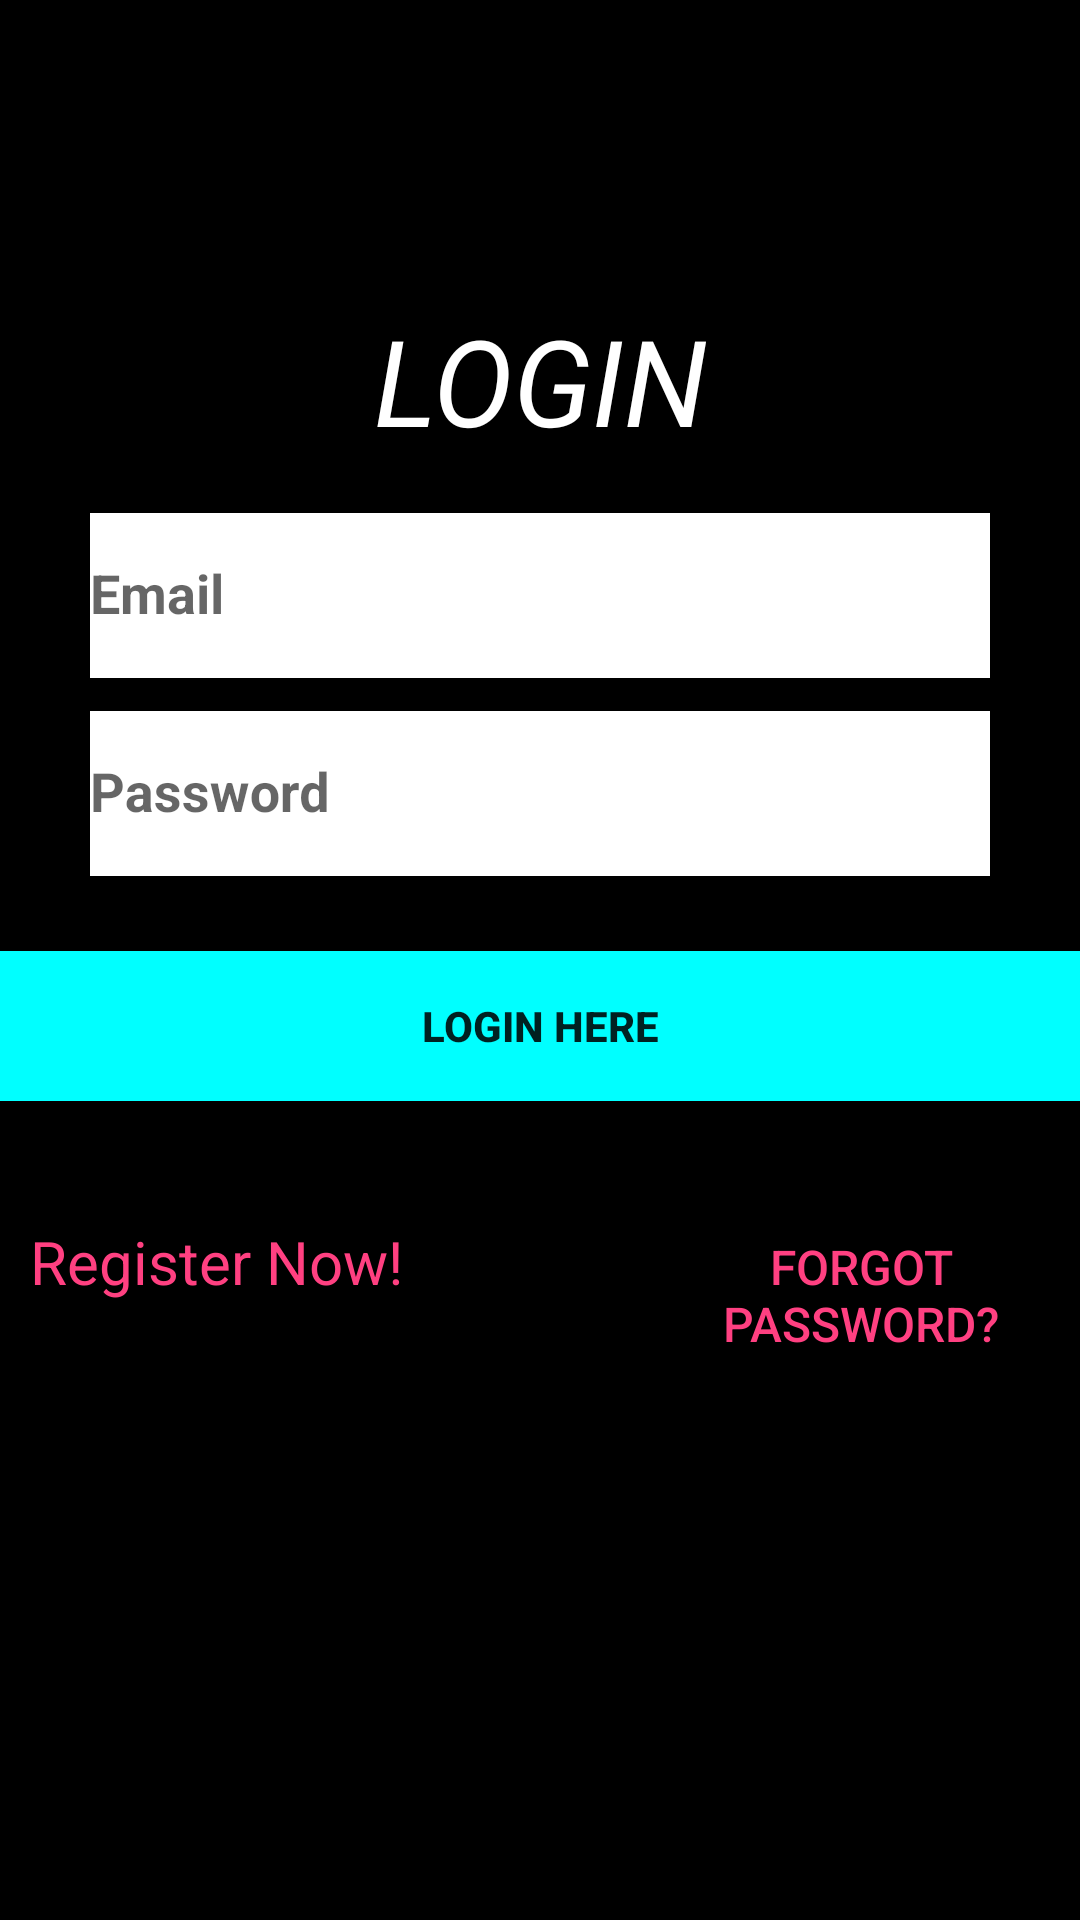

Layout XML and referenced resources for this Android screen:
<!-- AndroidManifest.xml: application theme AppTheme -->
<!-- res/layout/activity_login.xml -->
<?xml version="1.0" encoding="utf-8"?>
<RelativeLayout xmlns:android="http://schemas.android.com/apk/res/android"
    xmlns:app="http://schemas.android.com/apk/res-auto"
    xmlns:tools="http://schemas.android.com/tools"
    android:layout_width="match_parent"
    android:layout_height="match_parent"
    tools:context="vishaljai.fuzzy.login">
    <LinearLayout
        android:paddingTop="100dp"
        android:layout_width="match_parent"
        android:layout_height="match_parent"
        android:orientation="vertical"
        android:background="#000000"
        >


        <TextView
            android:layout_width="match_parent"
            android:layout_height="60dp"
            android:textSize="40dp"
            android:gravity="center_horizontal"
            android:text="LOGIN"
            android:textColor="#FFFFFF"
            android:textStyle="italic"
            />


        <android.support.design.widget.TextInputLayout
            android:layout_width="match_parent"
            android:layout_height="wrap_content">
            <EditText
                android:id="@+id/id_lemail"

                android:layout_width="300dp"
                android:layout_height="55dp"
                android:layout_gravity="center"
                android:hint="Email"
                android:layout_marginTop="10dp"
                android:background="#FFFFFF"
                android:textColor="@color/colorPrimary"
                android:textStyle="bold"/>

        </android.support.design.widget.TextInputLayout>

        <android.support.design.widget.TextInputLayout
            android:layout_width="match_parent"
            android:layout_height="wrap_content">

            <EditText
                android:id="@+id/id_lpass"
                android:layout_width="300dp"
                android:layout_height="55dp"
                android:layout_gravity="center"
                android:layout_marginTop="10dp"
                android:inputType="textPassword"
                android:hint="Password"
                android:background="#FFFFFF"
                android:textStyle="bold"
                android:textColor="@color/colorPrimaryDark"/>

        </android.support.design.widget.TextInputLayout>


        <Button
            android:id="@+id/btn_llogin"
            android:layout_width="match_parent"
            android:layout_height="50dp"
            android:layout_marginTop="25dp"
            android:textColorHighlight="@color/colorAccent"
            android:background="#00FFFF"
            android:textStyle="bold"
            android:text="Login here"
            android:onClick="btnUserLogin_click"/>

        <LinearLayout
            android:layout_width="match_parent"
            android:layout_height="match_parent"
            android:orientation="horizontal"

            >

            <TextView
                android:layout_width="wrap_content"
                android:layout_height="wrap_content"
                android:text="Register Now!"
                android:textSize="20dp"
                android:onClick="btnlogkasign"
                android:layout_marginTop="40dp"
                android:layout_marginLeft="10dp"
                android:textColor="@color/colorAccent"/>
            <Button
                android:layout_width="wrap_content"
                android:layout_height="wrap_content"
                android:text="Forgot Password?"
                android:textColor="@color/colorAccent"
                android:background="#000000"
                android:layout_marginTop="40dp"
                android:layout_marginLeft="80dp"
                android:textSize="16dp"
                android:onClick="btnForget"/>
        </LinearLayout>



    </LinearLayout>
</RelativeLayout>
<!-- resources referenced by this layout -->
<resources>
  <color name="colorAccent">#FF4081</color>
  <color name="colorPrimary">#3F51B5</color>
  <color name="colorPrimaryDark">#303F9F</color>
  <style name="AppTheme" parent="Theme.AppCompat.Light.DarkActionBar">
          
          <item name="colorPrimary">@color/colorPrimary</item>
          <item name="colorPrimaryDark">@color/colorPrimaryDark</item>
          <item name="colorAccent">@color/colorAccent</item>
          <item name="windowActionBar">false</item>
          <item name="windowNoTitle">true</item>
      </style>
</resources>
